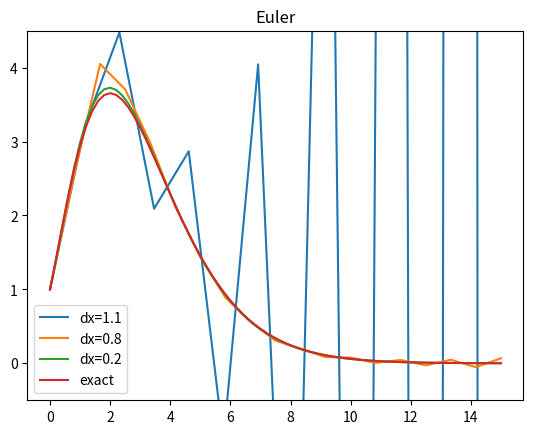

Generate this figure with matplotlib: (Note: this script raises an exception after producing the figure.)
import numpy as np
import matplotlib.pyplot as plt

#ODE: yp=-alpha*y+beta | alpha = 3*t/(1+t) , beta = 2*(1+t)^3*np.exp(-t)
#exact solution: y = (1 + 3*x + 3*x**2 + x**3) / np.exp(x)

def alpha(xi):
    return 3*xi/(1+xi)
def beta(xi):
    return 2*(1+xi)**3*np.exp(-xi)
def step(name,xi,yi,dx):
    if name=='Euler':
        yp=-alpha(xi)*yi + beta(xi)
        return yi+dx*yp
    if name=='BackEuler':
        return (yi+beta(xi+dx)*dx)/(1+dx*alpha(xi+dx))
    if name=='Trapezoidal':
        return (yi + dx/2*(-alpha(xi)*yi+beta(xi)+beta(xi+dx)))\
                        /(1+dx/2*alpha(xi+dx))
    if name=='RK2':
        yhalf = yi+dx/2*(-alpha(xi)*yi+beta(xi))
        return y[i] + dx*(-alpha(xi+dx/2)*yhalf+beta(xi+dx/2))
    if name=='RK4':
        k1 = dx*(-alpha(xi)*yi+beta(xi))
        k2 = dx*(-alpha(xi+dx/2)*(yi+k1/2)+beta(xi+dx/2))
        k3 = dx*(-alpha(xi+dx/2)*(yi+k2/2)+beta(xi+dx/2))
        k4 = dx*(-alpha(xi+dx)*(yi+k3)+beta(xi+dx))
        return  yi + 1/6*k1 + 1/3*(k2+k3) + 1/6*k4

dxz = [1.1,0.8,0.2]
names = ['Euler','BackEuler','Trapezoidal','RK2','RK4']
start = 0; finish = 15

for name in names:
    for dx in dxz:
        n = int((finish-start)/dx)+1
        x = np.linspace(0,15,n)
        y = np.full_like(x, 1)
        yp = np.full_like(x, 0)
        for i in range(n-1):
            y[i+1] = step(name,x[i],y[i],dx)
        plt.plot(x,y)
    y = (1 + 3*x + 3*x**2 + x**3) / np.exp(x)
    plt.plot(x,y)
    plt.legend(['dx=1.1', 'dx=0.8', 'dx=0.2','exact'])
    plt.gca().set_ylim([-0.5,4.5])
    plt.title(name)
    plt.savefig('plot/6-'+name+'.png')
    #plt.show()
    plt.clf()
    print('6-'+name+'.png is saved in ./plot')

